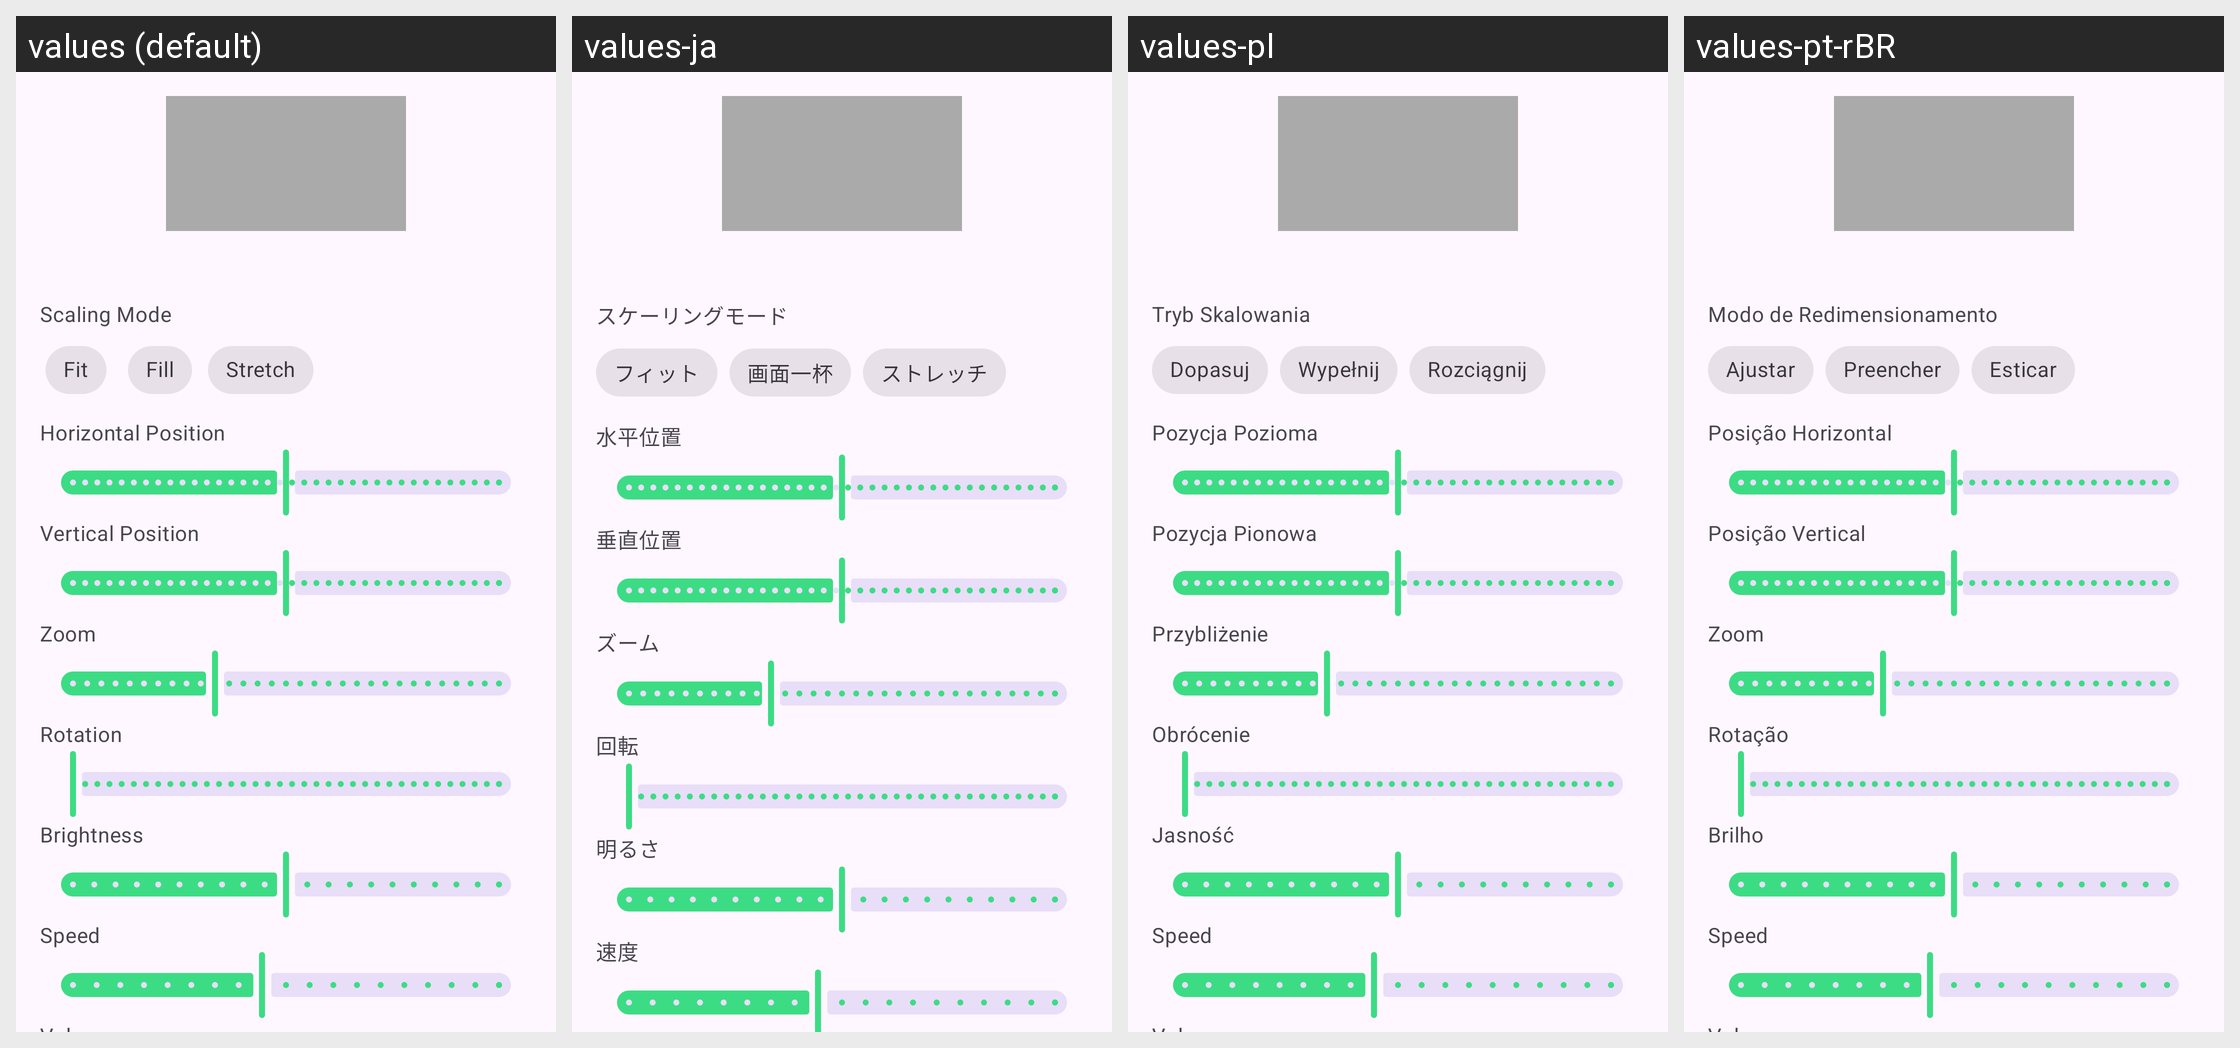

Here is an Android app screen in its default locale and in the app's own translations. Write out the translated-string differences for the strings that appear on this screen.
Android screen res/layout/bottom_sheet_video_settings.xml rendered under 4 locales, left to right: values (default), values-ja, values-pl, values-pt-rBR. Device: Nexus 5 (rendered at 1080×1920; each locale shown at half size, 540×960, under a caption strip naming it); theme Theme.UndeadWallpaper.
Other locales in the repository, not shown: values-es, values-it, values-zh-rCN.
Strings drawn on this screen, with the default value and each locale's value (text and hints the layout hard-codes, and strings that could not be matched under every locale, appear in the picture but are not listed):

scaling_mode
  values: Scaling Mode
  values-ja: スケーリングモード
  values-pl: Tryb Skalowania
  values-pt-rBR: Modo de Redimensionamento

scaling_mode_fit
  values: Fit
  values-ja: フィット
  values-pl: Dopasuj
  values-pt-rBR: Ajustar

scaling_mode_fill
  values: Fill
  values-ja: 画面一杯
  values-pl: Wypełnij
  values-pt-rBR: Preencher

scaling_mode_stretch
  values: Stretch
  values-ja: ストレッチ
  values-pl: Rozciągnij
  values-pt-rBR: Esticar

horizontal_position
  values: Horizontal Position
  values-ja: 水平位置
  values-pl: Pozycja Pozioma
  values-pt-rBR: Posição Horizontal

vertical_position
  values: Vertical Position
  values-ja: 垂直位置
  values-pl: Pozycja Pionowa
  values-pt-rBR: Posição Vertical

zoom
  values: Zoom
  values-ja: ズーム
  values-pl: Przybliżenie
  values-pt-rBR: Zoom

rotation
  values: Rotation
  values-ja: 回転
  values-pl: Obrócenie
  values-pt-rBR: Rotação

brightness
  values: Brightness
  values-ja: 明るさ
  values-pl: Jasność
  values-pt-rBR: Brilho

speed
  values: Speed
  values-ja: 速度
  values-pl: Speed  [not translated; the default value is used]
  values-pt-rBR: Speed  [not translated; the default value is used]
